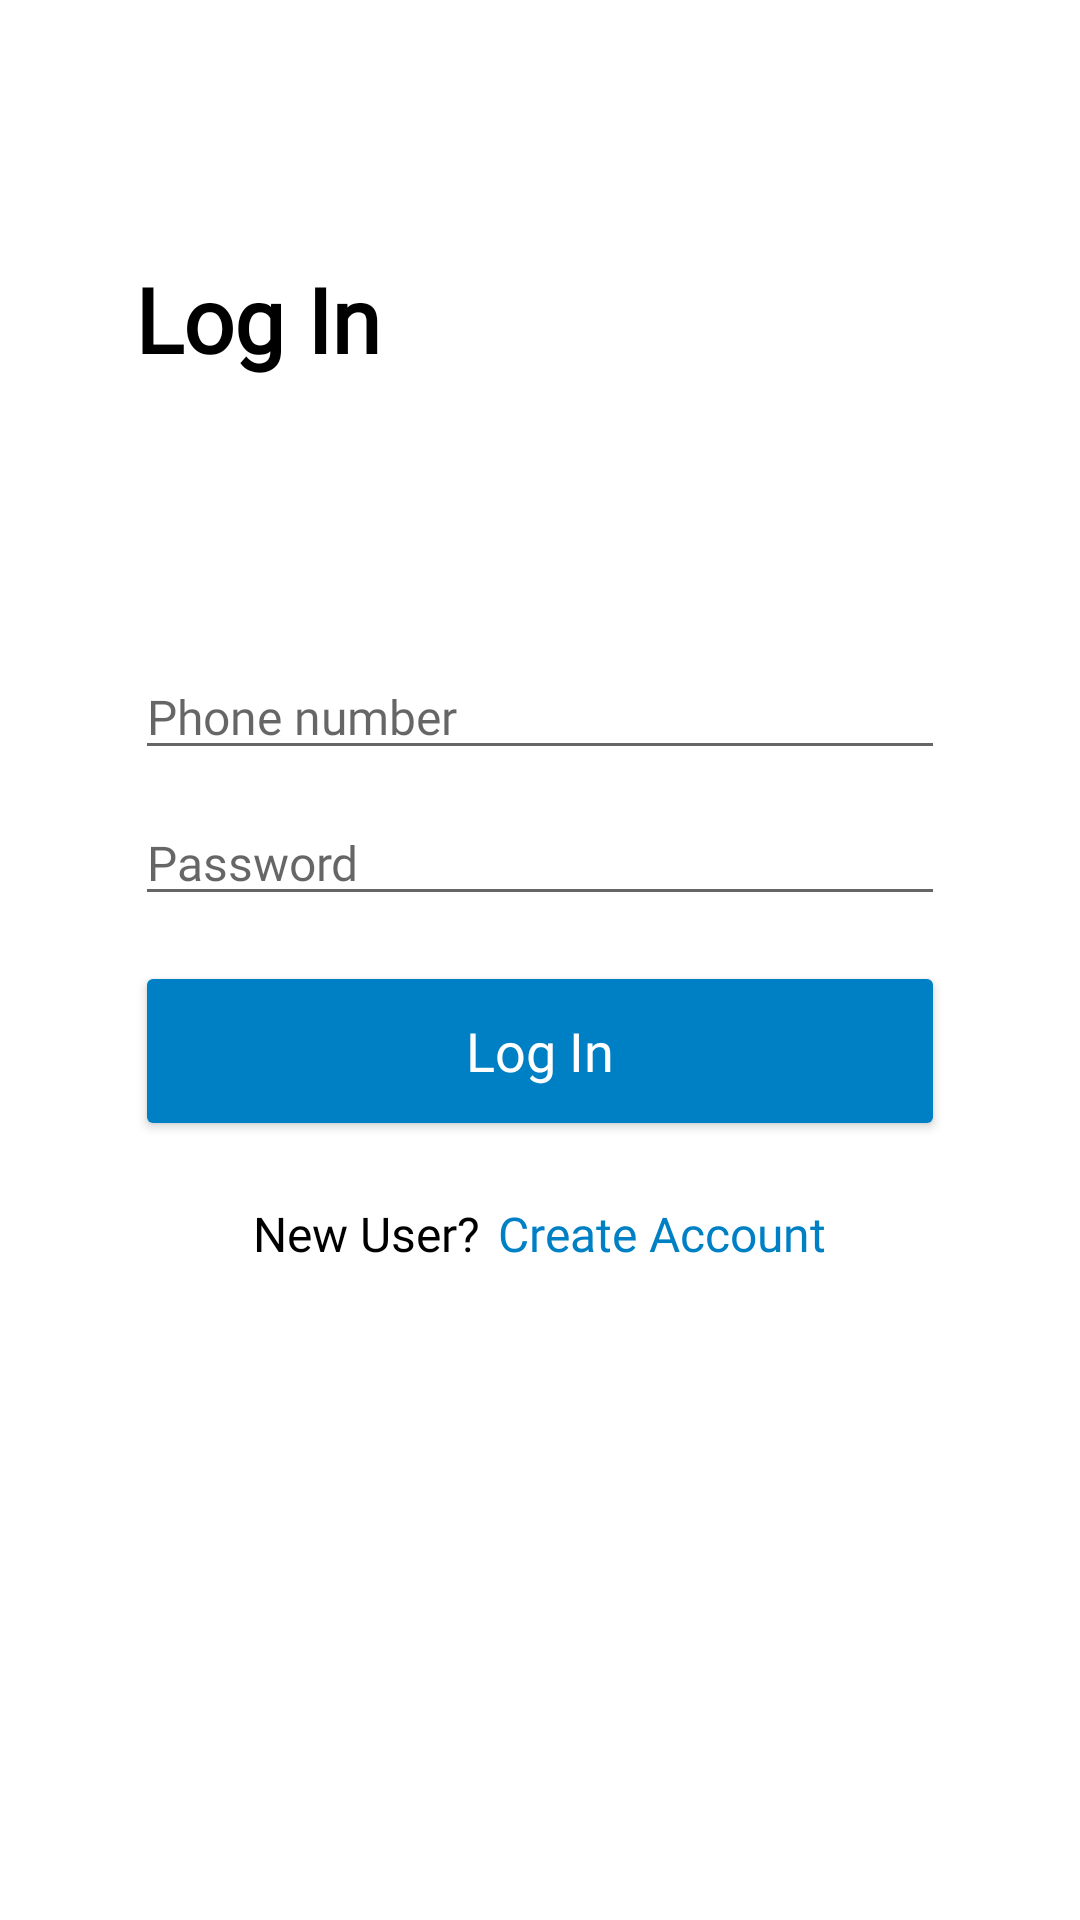

Write the Android layout XML for this screen, with the resource values it uses.
<!-- AndroidManifest.xml: application theme Theme.WaterLocate -->
<!-- res/layout/activity_driver_login.xml -->
<?xml version="1.0" encoding="utf-8"?>
<androidx.constraintlayout.widget.ConstraintLayout xmlns:android="http://schemas.android.com/apk/res/android"
    xmlns:app="http://schemas.android.com/apk/res-auto"
    xmlns:tools="http://schemas.android.com/tools"
    android:layout_width="match_parent"
    android:layout_height="match_parent"
    android:background="@color/white"
    tools:context=".driver.activitys.DriverLoginActivity">

    <androidx.appcompat.widget.Toolbar
        android:id="@+id/tbDriverLogin"
        android:layout_width="match_parent"
        android:layout_height="wrap_content"
        android:background="@color/white"
        android:minHeight="?attr/actionBarSize"
        android:theme="@style/Theme.AppCompat.Light"
        app:layout_constraintEnd_toEndOf="parent"
        app:layout_constraintStart_toStartOf="parent"
        app:layout_constraintTop_toTopOf="parent"
        app:titleTextColor="@color/black" />

    <TextView
        android:id="@+id/tvUserLoginTitle"
        android:layout_width="wrap_content"
        android:layout_height="wrap_content"
        android:layout_marginStart="45dp"
        android:layout_marginTop="30dp"
        android:fontFamily="@font/roboto"
        android:text="@string/str_login"
        android:textColor="@color/black"
        android:textSize="30sp"
        android:textStyle="bold"
        app:layout_constraintStart_toStartOf="parent"
        app:layout_constraintTop_toBottomOf="@id/tbDriverLogin" />

    <LinearLayout
        android:id="@+id/driverLoginForm"
        android:layout_width="0dp"
        android:layout_height="wrap_content"
        android:layout_marginStart="45dp"
        android:layout_marginEnd="45dp"
        android:orientation="vertical"
        app:layout_constraintBottom_toBottomOf="parent"
        app:layout_constraintEnd_toEndOf="parent"
        app:layout_constraintStart_toStartOf="parent"
        app:layout_constraintTop_toTopOf="parent">

        <androidx.appcompat.widget.AppCompatEditText
            android:id="@+id/etDriverLoginMobile"
            android:layout_width="match_parent"
            android:layout_height="wrap_content"
            android:autofillHints="user@email.com"
            android:ems="10"
            android:fontFamily="@font/roboto"
            android:hint="@string/str_mobile_phone_no"
            android:inputType="phone"
            android:textColor="@color/black"
            android:textColorHighlight="@color/primary"
            android:textSize="16sp" />

        <androidx.appcompat.widget.AppCompatEditText
            android:id="@+id/etDriverLoginPassword"
            android:layout_width="match_parent"
            android:layout_height="wrap_content"
            android:layout_marginTop="10dp"
            android:ems="10"
            android:fontFamily="@font/roboto"
            android:hint="@string/prompt_password"
            android:importantForAutofill="no"
            android:inputType="textPassword"
            android:textColor="@color/black"
            android:textColorHighlight="@color/primary"
            android:textSize="16sp" />

        

        <androidx.constraintlayout.widget.ConstraintLayout
            android:id="@+id/lytDriverSignInBtnContainer"
            android:layout_width="match_parent"
            android:layout_height="wrap_content"
            android:layout_marginTop="15dp">

            <Button
                android:id="@+id/btnDriverSignIn"
                android:layout_width="match_parent"
                android:layout_height="wrap_content"
                android:fontFamily="@font/roboto"
                android:minHeight="60dip"
                android:paddingTop="10dp"
                android:paddingBottom="10dp"
                android:text="@string/str_login"
                android:textAllCaps="false"
                android:textColor="@color/white"
                android:textSize="18sp"
                app:backgroundTint="@color/primary"
                app:cornerRadius="5dp"
                app:layout_constraintBottom_toBottomOf="parent"
                app:layout_constraintEnd_toEndOf="parent"
                app:layout_constraintStart_toStartOf="parent"
                app:layout_constraintTop_toTopOf="parent" />

            <ProgressBar
                android:id="@+id/pBarDriverLogin"
                style="?android:attr/progressBarStyle"
                android:layout_width="wrap_content"
                android:layout_height="wrap_content"
                android:visibility="gone"
                app:layout_constraintBottom_toBottomOf="parent"
                app:layout_constraintEnd_toEndOf="parent"
                app:layout_constraintStart_toStartOf="parent"
                app:layout_constraintTop_toTopOf="parent" />

        </androidx.constraintlayout.widget.ConstraintLayout>

        <LinearLayout
            android:layout_width="wrap_content"
            android:layout_height="match_parent"
            android:layout_gravity="center_horizontal"
            android:layout_marginTop="20dp"
            android:orientation="horizontal">

            <TextView
                android:id="@+id/tvDriverHaveAccount"
                android:layout_width="wrap_content"
                android:layout_height="wrap_content"
                android:layout_marginEnd="6dp"
                android:layout_weight="1"
                android:fontFamily="@font/roboto"
                android:text="@string/str_new_user"
                android:textColor="@color/black"
                android:textSize="16sp" />

            <TextView
                android:id="@+id/tvDriverGoToNewAccount"
                android:layout_width="wrap_content"
                android:layout_height="wrap_content"
                android:layout_weight="1"
                android:fontFamily="@font/roboto"
                android:text="@string/str_create_account"
                android:textColor="@color/primary"
                android:textSize="16sp" />
        </LinearLayout>
    </LinearLayout>

</androidx.constraintlayout.widget.ConstraintLayout>
<!-- resources referenced by this layout -->
<resources>
  <color name="black">#FF000000</color>
  <color name="primary">#0080c4</color>
  <color name="white">#FFFFFFFF</color>
  <string name="prompt_password">Password</string>
  <string name="str_create_account">Create Account</string>
  <string name="str_forgot_password">Forgot Password?</string>
  <string name="str_login">Log In</string>
  <string name="str_mobile_phone_no">Phone number</string>
  <string name="str_new_user">New User?</string>
  <style name="Theme.WaterLocate" parent="Theme.MaterialComponents.DayNight.NoActionBar">
          
          <item name="colorPrimary">@color/primary</item>
          <item name="colorPrimaryVariant">@color/primaryDark</item>
          <item name="colorOnPrimary">@color/white</item>
          
          <item name="colorSecondary">@color/teal_200</item>
          <item name="colorSecondaryVariant">@color/teal_700</item>
          <item name="colorOnSecondary">@color/black</item>
          
          <item name="android:statusBarColor" tools:targetApi="l">@color/light_grey</item>
  
          
          <item name="windowActionBar">false</item>
          <item name="windowNoTitle">true</item>
      </style>
  <color name="primaryDark">#004c75</color>
  <color name="teal_200">#FF03DAC5</color>
  <color name="teal_700">#FF018786</color>
  <color name="light_grey">#f3f2ee</color>
</resources>
